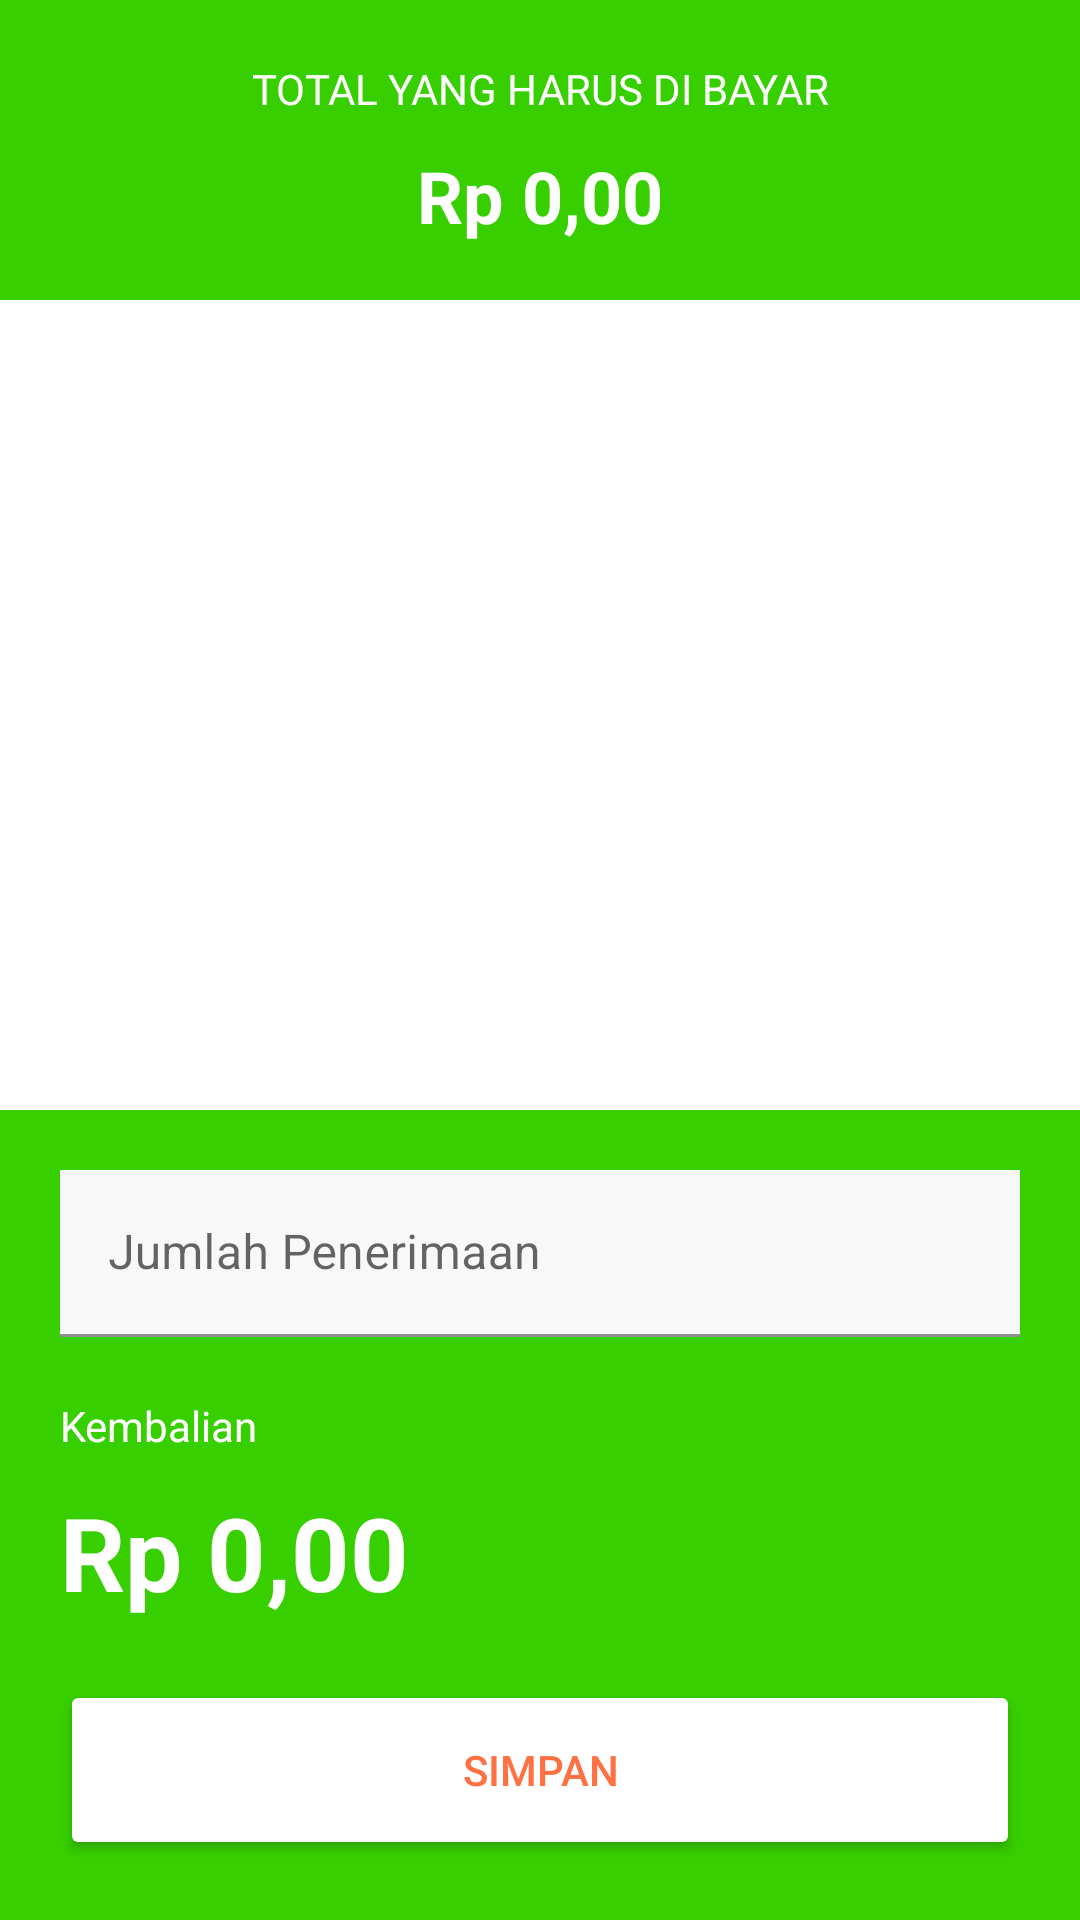

Android layout source for this screen:
<!-- AndroidManifest.xml: application theme Theme.BlessingOfShoes3 -->
<!-- res/layout/activity_payment.xml -->
<?xml version="1.0" encoding="utf-8"?>
<androidx.constraintlayout.widget.ConstraintLayout xmlns:android="http://schemas.android.com/apk/res/android"
    xmlns:app="http://schemas.android.com/apk/res-auto"
    xmlns:tools="http://schemas.android.com/tools"
    android:layout_width="match_parent"
    android:layout_height="match_parent"
    tools:context=".ui.transaction.PaymentActivity">
    <androidx.constraintlayout.widget.ConstraintLayout
        android:id="@+id/layoutDasar"
        android:layout_width="match_parent"
        android:layout_height="match_parent">

        <androidx.constraintlayout.widget.ConstraintLayout
            android:id="@+id/layoutAtas"
            android:layout_width="match_parent"
            android:layout_height="100dp"
            android:background="@color/light_green"
            app:layout_constraintEnd_toEndOf="parent"
            app:layout_constraintStart_toStartOf="parent"
            app:layout_constraintTop_toTopOf="parent">

            <TextView
                android:id="@+id/textView3"
                android:layout_width="wrap_content"
                android:layout_height="wrap_content"
                android:layout_marginTop="20dp"
                android:text="TOTAL YANG HARUS DI BAYAR"
                android:textColor="@color/white"
                app:layout_constraintEnd_toEndOf="parent"
                app:layout_constraintStart_toStartOf="parent"
                app:layout_constraintTop_toTopOf="parent" />

            <TextView
                android:id="@+id/txtTotalBayar"
                android:layout_width="wrap_content"
                android:layout_height="wrap_content"
                android:layout_marginTop="10dp"
                android:text="Rp 0,00"
                android:textColor="@color/white"
                android:textSize="24sp"
                android:textStyle="bold"
                app:layout_constraintEnd_toEndOf="parent"
                app:layout_constraintStart_toStartOf="parent"
                app:layout_constraintTop_toBottomOf="@+id/textView3" />
        </androidx.constraintlayout.widget.ConstraintLayout>

        <androidx.constraintlayout.widget.ConstraintLayout
            android:layout_width="match_parent"
            android:layout_height="wrap_content"
            app:layout_constraintEnd_toEndOf="parent"
            app:layout_constraintStart_toStartOf="parent"
            app:layout_constraintTop_toBottomOf="@id/layoutAtas">

            <androidx.recyclerview.widget.RecyclerView
                android:id="@+id/rv_product_cart"
                android:layout_width="match_parent"
                android:layout_height="500dp"
                app:layout_constraintBottom_toBottomOf="parent"
                app:layout_constraintEnd_toEndOf="parent"
                app:layout_constraintStart_toStartOf="parent"
                tools:listitem="@layout/item_cart" />

        </androidx.constraintlayout.widget.ConstraintLayout>

        <androidx.constraintlayout.widget.ConstraintLayout
            android:id="@+id/layoutBawah"
            android:layout_width="match_parent"
            android:background="@color/light_green"
            android:layout_height="wrap_content"
            app:layout_constraintBottom_toBottomOf="parent"
            app:layout_constraintEnd_toEndOf="parent"
            app:layout_constraintHorizontal_bias="0.0"
            app:layout_constraintStart_toStartOf="parent">

            <com.google.android.material.textfield.TextInputLayout
                android:id="@+id/textInputLayout"
                android:layout_width="match_parent"
                app:layout_constraintTop_toTopOf="parent"
                android:layout_marginHorizontal="20dp"
                android:layout_height="wrap_content"
                android:layout_marginTop="20dp">

                <com.google.android.material.textfield.TextInputEditText
                    android:id="@+id/diterima"
                    android:layout_width="match_parent"
                    android:layout_height="wrap_content"
                    android:background="#F8F8F8"
                    android:hint="Jumlah Penerimaan"
                    android:inputType="number"
                    android:textColor="@color/text_dark"
                    android:textColorHint="@color/text_accent"
                    tools:ignore="TextContrastCheck" />
            </com.google.android.material.textfield.TextInputLayout>

            <TextView
                android:id="@+id/textView5"
                android:layout_width="0dp"
                android:layout_height="wrap_content"
                android:layout_marginStart="20dp"
                android:layout_marginEnd="20dp"
                android:layout_marginTop="20dp"
                android:textColor="@color/white"
                android:text="Kembalian"
                app:layout_constraintEnd_toEndOf="parent"
                app:layout_constraintStart_toStartOf="parent"
                app:layout_constraintTop_toBottomOf="@+id/textInputLayout" />

            <TextView
                android:id="@+id/txtReturn"
                android:layout_width="0dp"
                android:layout_height="wrap_content"
                android:layout_marginStart="20dp"
                android:layout_marginTop="10dp"
                android:layout_marginEnd="20dp"
                android:textColor="@color/white"
                android:text="Rp 0,00"
                android:textSize="34sp"
                android:textStyle="bold"
                app:layout_constraintEnd_toEndOf="parent"
                app:layout_constraintStart_toStartOf="parent"
                app:layout_constraintTop_toBottomOf="@+id/textView5" />

            <Button
                android:id="@+id/btnSimpanBayar"
                android:layout_width="0dp"
                android:layout_height="60dp"
                android:layout_marginStart="20dp"
                android:layout_marginTop="20dp"
                android:layout_marginEnd="20dp"
                android:layout_marginBottom="20dp"
                android:backgroundTint="@color/white"
                android:text="SIMPAN"
                android:textColor="@color/deep_orange_400"
                app:layout_constraintBottom_toBottomOf="parent"
                app:layout_constraintEnd_toEndOf="parent"
                app:layout_constraintStart_toStartOf="parent"
                app:layout_constraintTop_toBottomOf="@+id/txtReturn" />

        </androidx.constraintlayout.widget.ConstraintLayout>

    </androidx.constraintlayout.widget.ConstraintLayout>

</androidx.constraintlayout.widget.ConstraintLayout>
<!-- resources referenced by this layout -->
<resources>
  <color name="deep_orange_400">#FF7043</color>
  <color name="light_green">#37CF00</color>
  <color name="text_accent">#00796B</color>
  <color name="text_dark">#000D09</color>
  <color name="white">#FFFFFFFF</color>
  <style name="Theme.BlessingOfShoes3" parent="Theme.MaterialComponents.DayNight.DarkActionBar">
          
          <item name="colorPrimary">@color/light_green</item>
          <item name="colorPrimaryVariant">@color/light_green_600</item>
          <item name="colorOnPrimary">@color/white</item>
          
          <item name="colorSecondary">@color/light_green_200</item>
          <item name="colorSecondaryVariant">@color/light_green</item>
          <item name="colorOnSecondary">@color/black</item>
          
          <item name="android:statusBarColor">?attr/colorPrimaryVariant</item>
          
      </style>
  <color name="light_green_600">#2A9803</color>
  <color name="light_green_200">#AAFF8B</color>
  <color name="black">#FF000000</color>
</resources>
